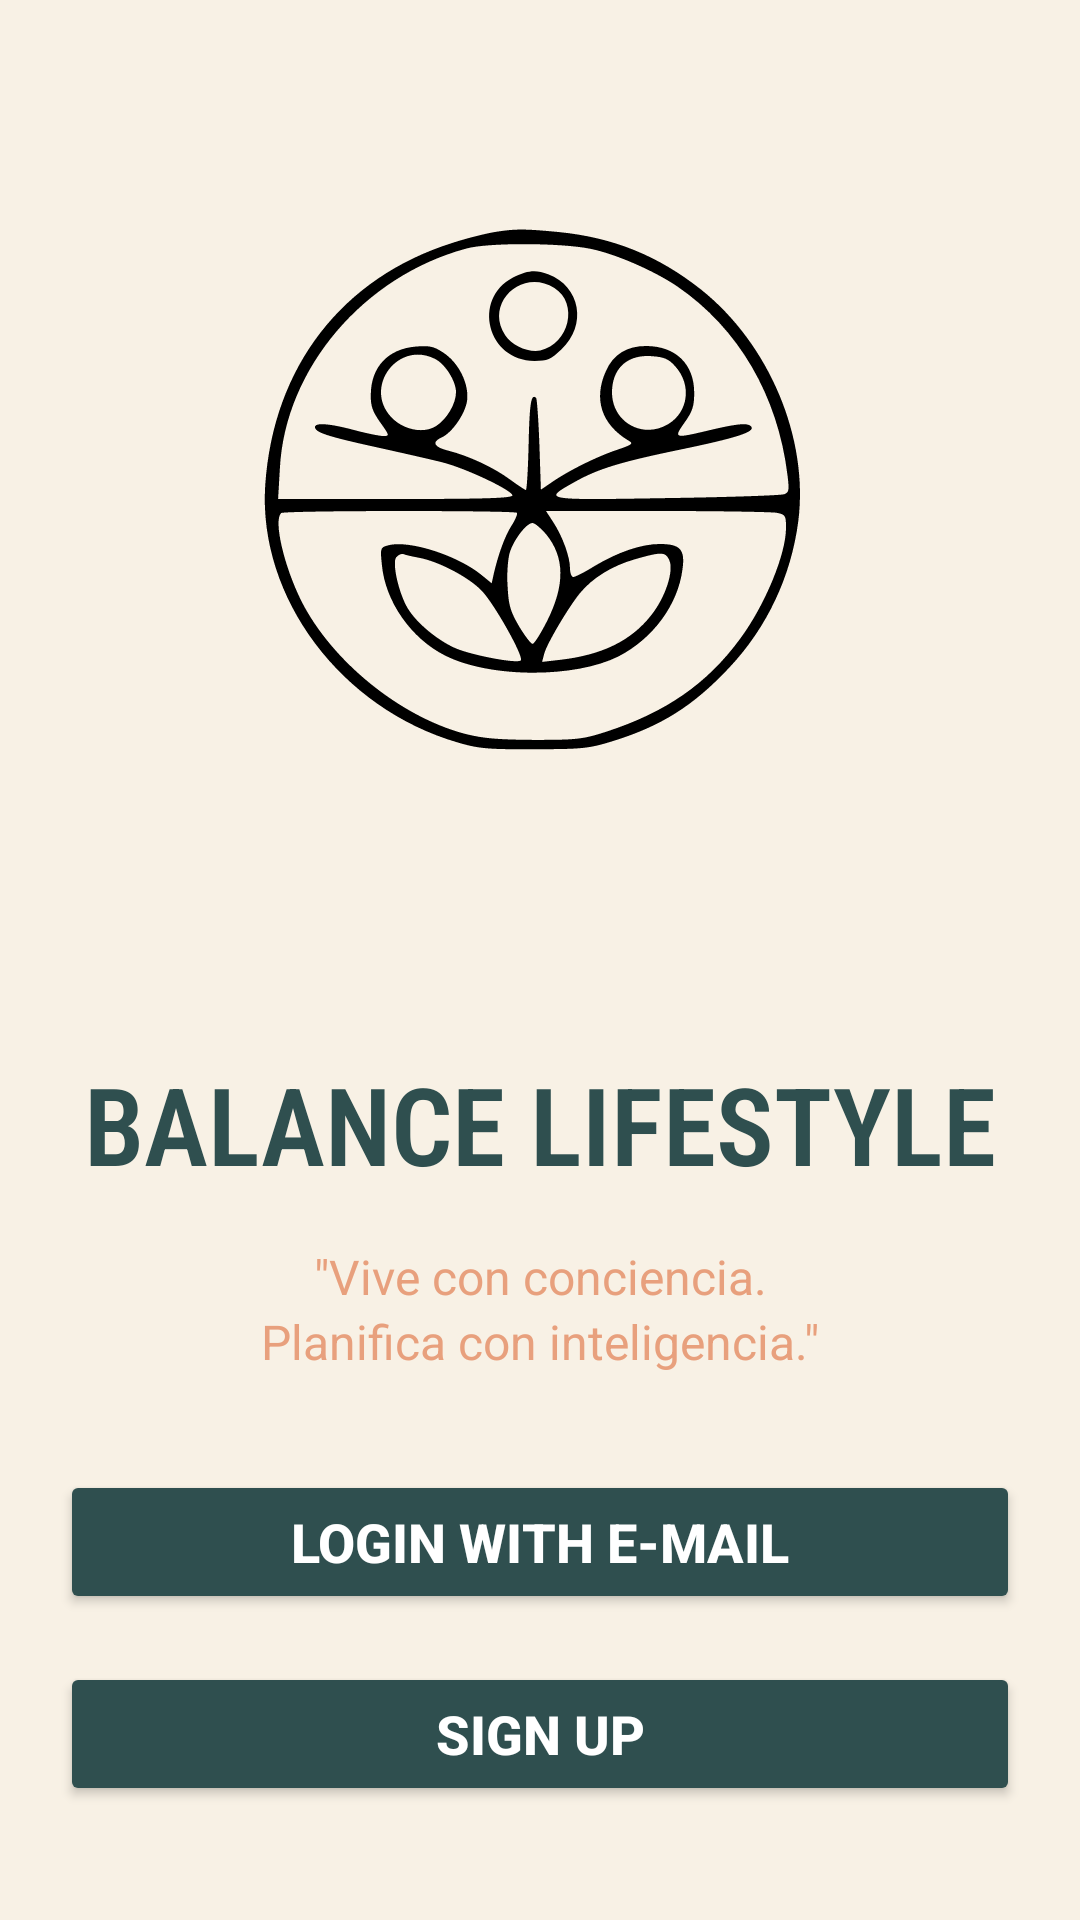

This screen was rendered from an Android layout file. Write that file and the resources it references.
<!-- AndroidManifest.xml: application theme Theme.BalanceLifestyle -->
<!-- res/layout/activity_main.xml -->
<?xml version="1.0" encoding="utf-8"?>
<androidx.constraintlayout.widget.ConstraintLayout xmlns:android="http://schemas.android.com/apk/res/android"
    xmlns:app="http://schemas.android.com/apk/res-auto"
    xmlns:tools="http://schemas.android.com/tools"
    android:id="@+id/main"
    android:layout_width="match_parent"
    android:layout_height="match_parent"
    android:background="@color/beige"
    tools:context=".MainActivity">




    <ImageView
        android:id="@+id/imageViewLogo"
        android:layout_width="wrap_content"
        android:layout_height="wrap_content"
        android:contentDescription="@string/image_logo"
        app:layout_constraintBottom_toTopOf="@+id/textViewNameApp"
        app:layout_constraintEnd_toEndOf="parent"
        app:layout_constraintStart_toStartOf="parent"
        app:layout_constraintTop_toTopOf="parent"
        app:layout_constraintVertical_chainStyle="packed"
        app:srcCompat="@drawable/image_balance_lifestyle" />


    <TextView
        android:id="@+id/textViewNameApp"
        android:layout_width="wrap_content"
        android:layout_height="wrap_content"
        android:layout_marginTop="56dp"
        android:fontFamily="sans-serif-condensed-light"
        android:text="@string/app_title"
        android:textColor="@color/blue_dark"
        android:textSize="36sp"
        android:textStyle="bold"
        app:layout_constraintBottom_toTopOf="@+id/textViewSlogan"
        app:layout_constraintEnd_toEndOf="parent"
        app:layout_constraintStart_toStartOf="parent"
        app:layout_constraintTop_toBottomOf="@id/imageViewLogo" />


    <TextView
        android:id="@+id/textViewSlogan"
        android:layout_width="wrap_content"
        android:layout_height="wrap_content"
        android:layout_marginTop="16dp"
        android:text="@string/app_slogan"
        android:textAlignment="center"
        android:textColor="@color/coral"
        android:textSize="16sp"
        app:layout_constraintBottom_toTopOf="@+id/textViewSlogan2"
        app:layout_constraintEnd_toEndOf="parent"
        app:layout_constraintStart_toStartOf="parent"
        app:layout_constraintTop_toBottomOf="@id/textViewNameApp" />


    <TextView
        android:id="@+id/textViewSlogan2"
        android:layout_width="wrap_content"
        android:layout_height="wrap_content"
        android:text="@string/app_slogan2"
        android:textAlignment="center"
        android:textColor="@color/coral"
        android:textSize="16sp"
        android:paddingBottom="16dp"
        app:layout_constraintBottom_toTopOf="@+id/buttonLoginWithEmail"
        app:layout_constraintEnd_toEndOf="parent"
        app:layout_constraintStart_toStartOf="parent"
        app:layout_constraintTop_toBottomOf="@id/textViewSlogan" />


    <Button
        android:id="@+id/buttonLoginWithEmail"
        android:layout_width="320dp"
        android:layout_height="wrap_content"
        android:layout_margin="16dp"
        android:text="@string/button_login"
        android:backgroundTint="@color/blue_dark"
        android:textColor="@android:color/white"
        android:textSize="18sp"
        android:textStyle="bold"
        app:layout_constraintBottom_toTopOf="@+id/buttonSignUp"
        app:layout_constraintEnd_toEndOf="parent"
        app:layout_constraintStart_toStartOf="parent"
        app:layout_constraintTop_toBottomOf="@+id/textViewSlogan2" />


    <Button
        android:id="@+id/buttonSignUp"
        android:layout_width="320dp"
        android:layout_height="wrap_content"
        android:backgroundTint="@color/blue_dark"
        android:text="@string/button_sign_up"
        android:textColor="@android:color/white"
        android:textSize="18sp"
        android:textStyle="bold"
        app:layout_constraintBottom_toBottomOf="parent"
        app:layout_constraintEnd_toEndOf="parent"
        app:layout_constraintStart_toStartOf="parent"
        app:layout_constraintTop_toBottomOf="@+id/buttonLoginWithEmail" />




</androidx.constraintlayout.widget.ConstraintLayout>
<!-- resources referenced by this layout -->
<resources>
  <color name="beige">#F8F1E5</color>
  <color name="blue_dark">#2F4F4F</color>
  <color name="coral">#E8A07D</color>
  <!-- drawable image_balance_lifestyle: vector/xml drawable (drawable, 3413 chars, omitted) -->
  <string name="app_slogan">\"Vive con conciencia. </string>
  <string name="app_slogan2">Planifica con inteligencia.\"</string>
  <string name="app_title">BALANCE LIFESTYLE</string>
  <string name="button_login">LOGIN with e-mail</string>
  <string name="button_sign_up">Sign Up</string>
  <string name="image_logo">Logotipo de la aplicacion que muestra balance de la vida.</string>
  <style name="Theme.BalanceLifestyle" parent="Base.Theme.BalanceLifestyle" />
  <style name="Base.Theme.BalanceLifestyle" parent="Theme.Material3.DayNight">
          
          
      </style>
</resources>
